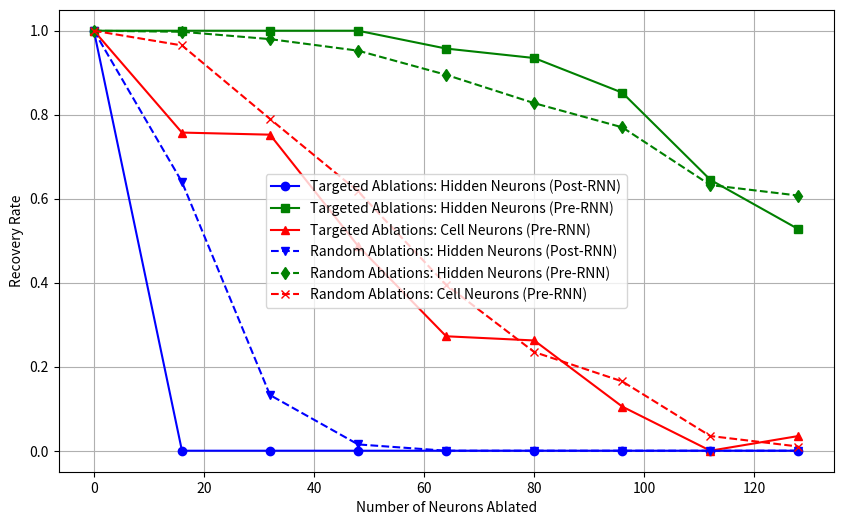

This figure's Python source:
import matplotlib.pyplot as plt
import numpy as np


# Define x-axis values
x_values = [0,1,2,3,4,5,6,7,8,9,10,11,12,13,14,15,16,32,48,64,80,96,112,128]  # X-axis values from 0 to 128 (integer)

# Manually specify data points for four datasets, each containing 6 data points
data1 = [400,399,400,397,379,361,324,196,111,40,8,9,0,0,1,2,0,0,0,0,0,0,0,0]  # Recovery rate for dataset 1
data2 = [400,399,399,400,399,400,400,400,400,400,398,400,400,400,400,399,400,400,400,383,374,341,258,211]  # Recovery rate for dataset 2
data3 = [400,400,397,398,391,387,396,346,339,318,337,349,343,340,322,312,303,301,195,109,105,42,0,14]  # Recovery rate for dataset 3

# Manually specify data points for three additional datasets, each containing 5 data points
data4 = [400,399,395,391,388,383,368,350,361,347,337,328,310,291,287,284,256,53,6,0,0,0,0,0]  # Recovery rate for dataset 4
data5 = [400,400,399,400,396,400,399,400,399,398,400,398,398,400,400,399,399,392,381,358,331,308,253,243]  # Recovery rate for dataset 5
data6 = [400,399,400,399,398,397,394,396,397,395,393,395,390,399,390,392,386,316,247,158,94,66,14,4]  # Recovery rate for dataset 6






# Define x-axis values
x_values = [0,16,32,48,64,80,96,112,128]  # X-axis values from 0 to 128 (integer)

# Manually specify data points for four datasets, each containing 6 data points
data1 = [400,0,0,0,0,0,0,0,0]  # Recovery rate for dataset 1
data2 = [400,400,400,400,383,374,341,258,211]  # Recovery rate for dataset 2
data3 = [400,303,301,195,109,105,42,0,14]  # Recovery rate for dataset 3

# Manually specify data points for three additional datasets, each containing 5 data points
data4 = [400,256,53,6,0,0,0,0,0]  # Recovery rate for dataset 4
data5 = [400,399,392,381,358,331,308,253,243]  # Recovery rate for dataset 5
data6 = [400,386,316,247,158,94,66,14,4]  # Recovery rate for dataset 6






data1_normalized = np.array(data1) / 400
data2_normalized = np.array(data2) / 400
data3_normalized = np.array(data3) / 400
data4_normalized = np.array(data4) / 400
data5_normalized = np.array(data5) / 400
data6_normalized = np.array(data6) / 400

percentage_ablated = [x_val / 128 * 100 for x_val in x_values]

# Create a figure and a set of subplots
plt.figure(figsize=(10, 6))  # Adjust the figure size as needed

# Scatter plot and line plot for dataset 1
plt.plot(x_values, data1_normalized, label='Targeted Ablations: Hidden Neurons (Post-RNN)', c='b', linestyle='-', alpha=1, marker='o')
plt.plot(x_values, data2_normalized, label='Targeted Ablations: Hidden Neurons (Pre-RNN)', c='g', linestyle='-', alpha=1, marker='s')
plt.plot(x_values, data3_normalized, label='Targeted Ablations: Cell Neurons (Pre-RNN)', c='r', linestyle='-', alpha=1, marker='^')
plt.plot(x_values, data4_normalized, label='Random Ablations: Hidden Neurons (Post-RNN)', c='b', linestyle='--', alpha=1, marker='v')
plt.plot(x_values, data5_normalized, label='Random Ablations: Hidden Neurons (Pre-RNN)', c='g', linestyle='--', alpha=1, marker='d')
plt.plot(x_values, data6_normalized, label='Random Ablations: Cell Neurons (Pre-RNN)', c='r', linestyle='--', alpha=1, marker='x')

# Add labels and legend
plt.xlabel('Number of Neurons Ablated')
plt.ylabel('Recovery Rate')
plt.legend()

# Display the plot
plt.grid(True)
plt.show()







